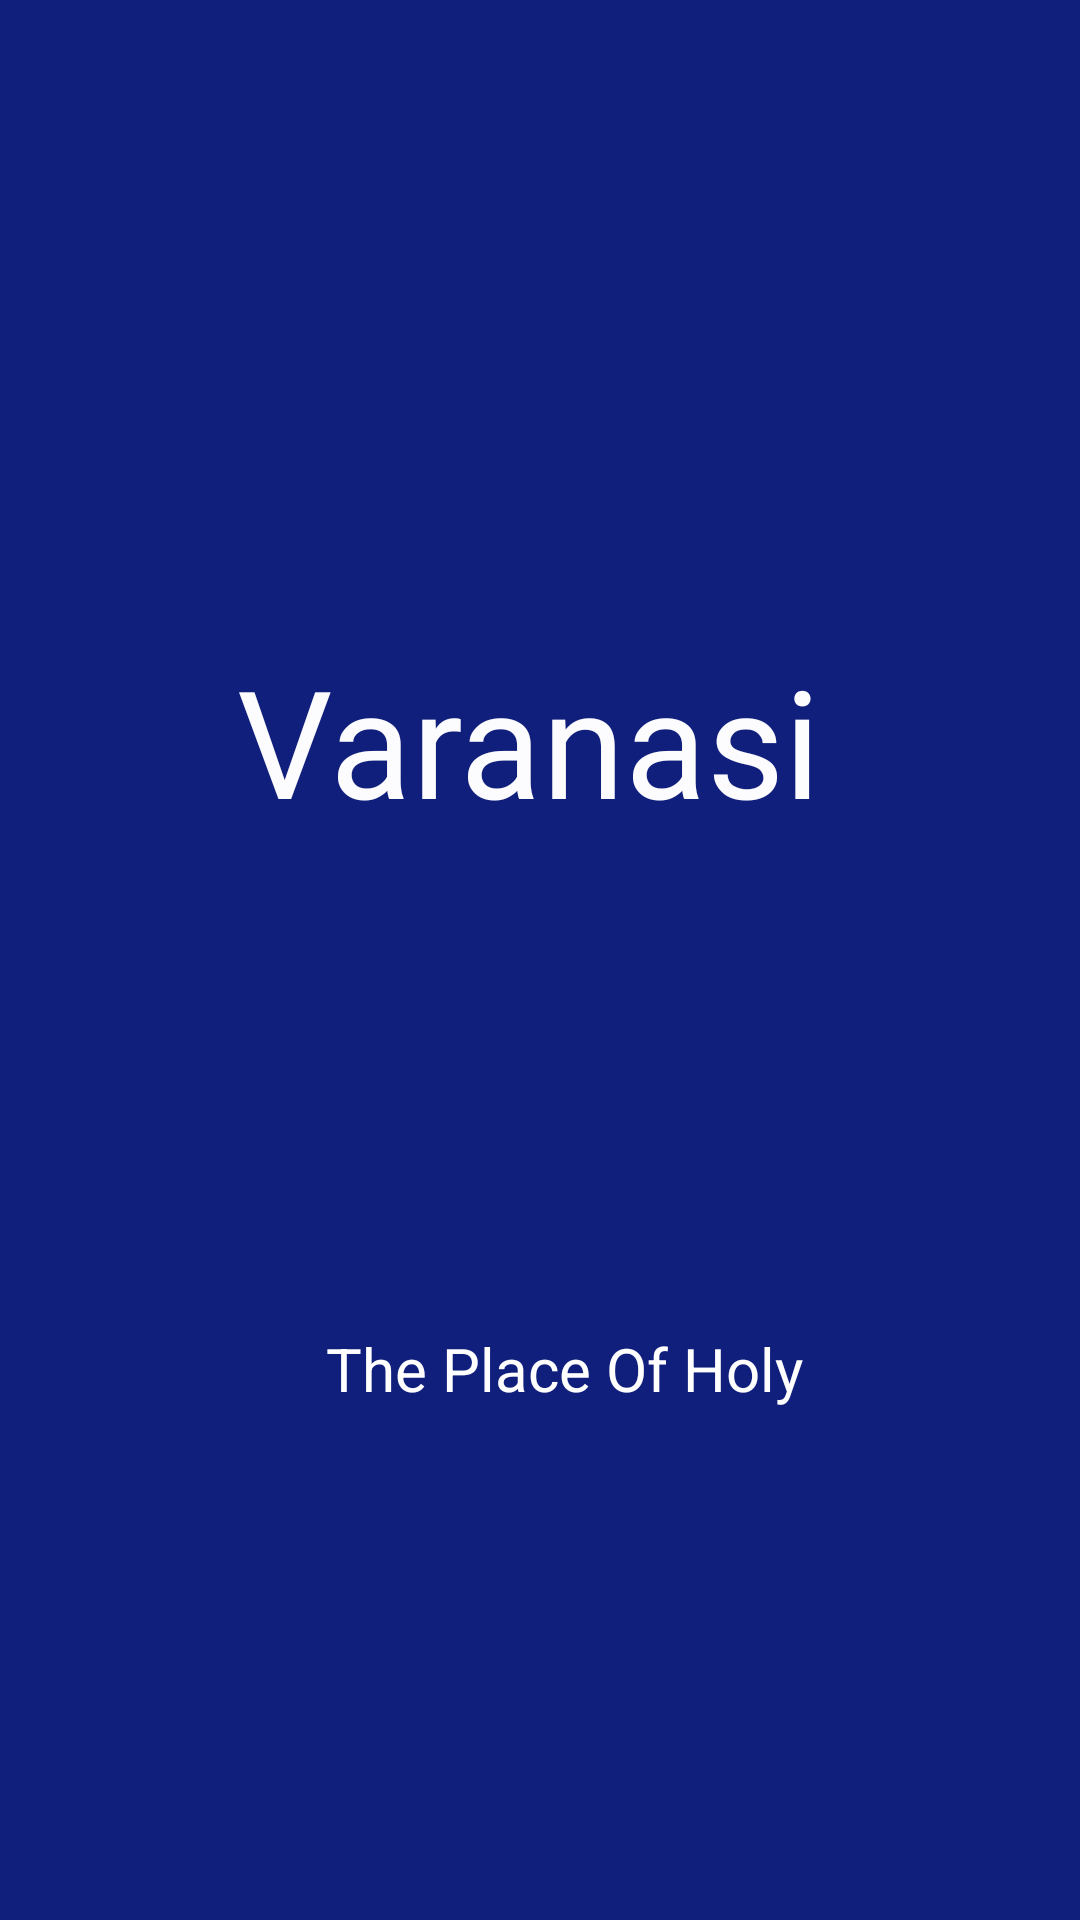

Android layout source for this screen:
<!-- AndroidManifest.xml: application theme AppTheme -->
<!-- res/layout/nav_header.xml -->
<?xml version="1.0" encoding="utf-8"?>
<androidx.constraintlayout.widget.ConstraintLayout xmlns:android="http://schemas.android.com/apk/res/android"
    xmlns:app="http://schemas.android.com/apk/res-auto"
    android:id="@+id/navHeader"
    android:layout_width="match_parent"
    android:layout_height="192dp"
    android:background="?attr/colorPrimaryDark"
    android:padding="16dp"
    android:theme="@style/ThemeOverlay.AppCompat.Dark">

    <TextView
        android:id="@+id/city_name"
        style="@style/cityNameStyle"
        android:text="@string/varanasi"
        app:layout_constraintBottom_toBottomOf="@id/city_tag"
        app:layout_constraintEnd_toEndOf="parent"
        app:layout_constraintStart_toStartOf="parent"
        app:layout_constraintTop_toTopOf="parent" />

    <TextView
        android:id="@+id/city_tag"
        style="@style/cityTagHolyPlaceStyle"
        android:text="@string/the_place_of_holy"
        app:layout_constraintBottom_toBottomOf="parent"
        app:layout_constraintEnd_toEndOf="parent"
        app:layout_constraintStart_toStartOf="parent"
        app:layout_constraintTop_toBottomOf="@+id/city_name" />
</androidx.constraintlayout.widget.ConstraintLayout>
<!-- resources referenced by this layout -->
<resources>
  <string name="the_place_of_holy">The Place Of Holy</string>
  <string name="varanasi">Varanasi</string>
  <style name="cityNameStyle">
          <item name="android:layout_width">match_parent</item>
          <item name="android:layout_height">wrap_content</item>
          <item name="android:layout_marginStart">8dp</item>
          <item name="android:layout_marginTop">16dp</item>
          <item name="android:layout_marginEnd">16dp</item>
          <item name="android:layout_marginBottom">8dp</item>
          <item name="android:fontFamily">@font/akronim</item>
          <item name="android:textAlignment">center</item>
          <item name="android:textSize">50sp</item>
          <item name="android:textColor">#FCFBFD</item>
      </style>
  <style name="cityTagHolyPlaceStyle">
          <item name="android:layout_width">match_parent</item>
          <item name="android:layout_height">wrap_content</item>
          <item name="android:layout_marginStart">16dp</item>
          <item name="android:layout_marginTop">8dp</item>
          <item name="android:textColor">@color/white</item>
          <item name="android:textAlignment">center</item>
          <item name="android:textSize">20sp</item>
      </style>
  <style name="AppTheme" parent="Theme.AppCompat.Light.DarkActionBar">
          
          <item name="colorPrimary">@color/colorPrimary</item>
          <item name="colorPrimaryDark">#101F7C</item>
          <item name="colorAccent">@color/colorAccent</item>
          <item name="windowActionBar">false</item>
          <item name="windowNoTitle">true</item>
      </style>
  <color name="white">#ffff</color>
  <color name="colorPrimary">#6200EE</color>
  <color name="colorAccent">#03DAC5</color>
</resources>
